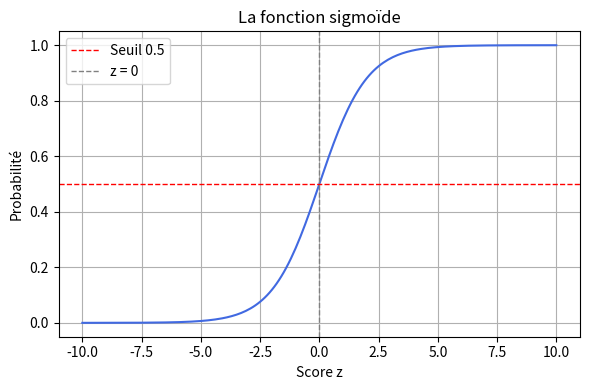

The matplotlib source for this figure:
import math
import matplotlib.pyplot as plt

# 1. entropie(proportions)
def entropie(proportions):
    h = 0.0
    for p in proportions:
        if p > 0:
            h -= p * math.log2(p)
    return h

# 2. gain_information(entropie_parent, sous_ensembles)
def gain_information(entropie_parent, sous_ensembles):
    taille_totale = sum(taille for taille, _ in sous_ensembles)
    entropie_ponderee = 0.0
    for taille, h_sv in sous_ensembles:
        entropie_ponderee += (taille / taille_totale) * h_sv
    return entropie_parent - entropie_ponderee

# 3. sigmoide(z)
def sigmoide(z):
    return 1 / (1 + math.exp(-z))

# 4. log_loss(y_true, y_pred_proba)
def log_loss(y_true, y_pred_proba):
    return -(y_true * math.log(y_pred_proba) + (1 - y_true) * math.log(1 - y_pred_proba))

# Test
if __name__ == "__main__":

    # Entropie
    print(f"Entropie pièce équilibrée : {entropie([0.5, 0.5])}")
    print(f"Entropie pièce biaisée 0.8/0.2 : {entropie([0.8, 0.2])}")

    # Gain d'information 
    entropie_parent = 1.0
    h_soleil = entropie([1 / 4, 3 / 4])     
    h_couvert = entropie([2 / 2, 0 / 2])    
    h_pluie = entropie([2 / 4, 2 / 4])     

    sous_ensembles = [
        (4, h_soleil),
        (2, h_couvert),
        (4, h_pluie),
    ]

    gain = gain_information(entropie_parent, sous_ensembles)
    print(f"Gain pour Temps : {gain}")

    # Sigmoïde 
    print(f"sigmoide(-2) = {sigmoide(-2):.4f}")
    print(f"sigmoide(0) = {sigmoide(0):.4f}")
    print(f"sigmoide(2) = {sigmoide(2):.4f}")

    # Affichage de la sigmoïde 
    x_values = [i / 10 for i in range(-100, 101)]
    y_values = [sigmoide(x) for x in x_values]

    plt.figure(figsize=(6, 4))
    plt.plot(x_values, y_values, color="royalblue")
    plt.axhline(0.5, color="red", linestyle="--", linewidth=1, label="Seuil 0.5")
    plt.axvline(0, color="gray", linestyle="--", linewidth=1, label="z = 0")
    plt.title("La fonction sigmoïde")
    plt.xlabel("Score z")
    plt.ylabel("Probabilité")
    plt.legend()
    plt.grid(True)
    plt.tight_layout()
    plt.show()

    # Log loss
    print(f"log_loss(1, 0.9) = {log_loss(1, 0.9)}")
    print(f"log_loss(1, 0.1) = {log_loss(1, 0.1)}")

    # Mini régression logistique  
    beta0, beta1 = 0.5, 0.3
    x = 1
    z = beta0 + beta1 * x
    p = sigmoide(z)
    perte = log_loss(1, p)

    print(f"z = {z}")
    print(f"probabilite = {p:.4f}")
    print(f"log_loss = {perte:.4f}")
